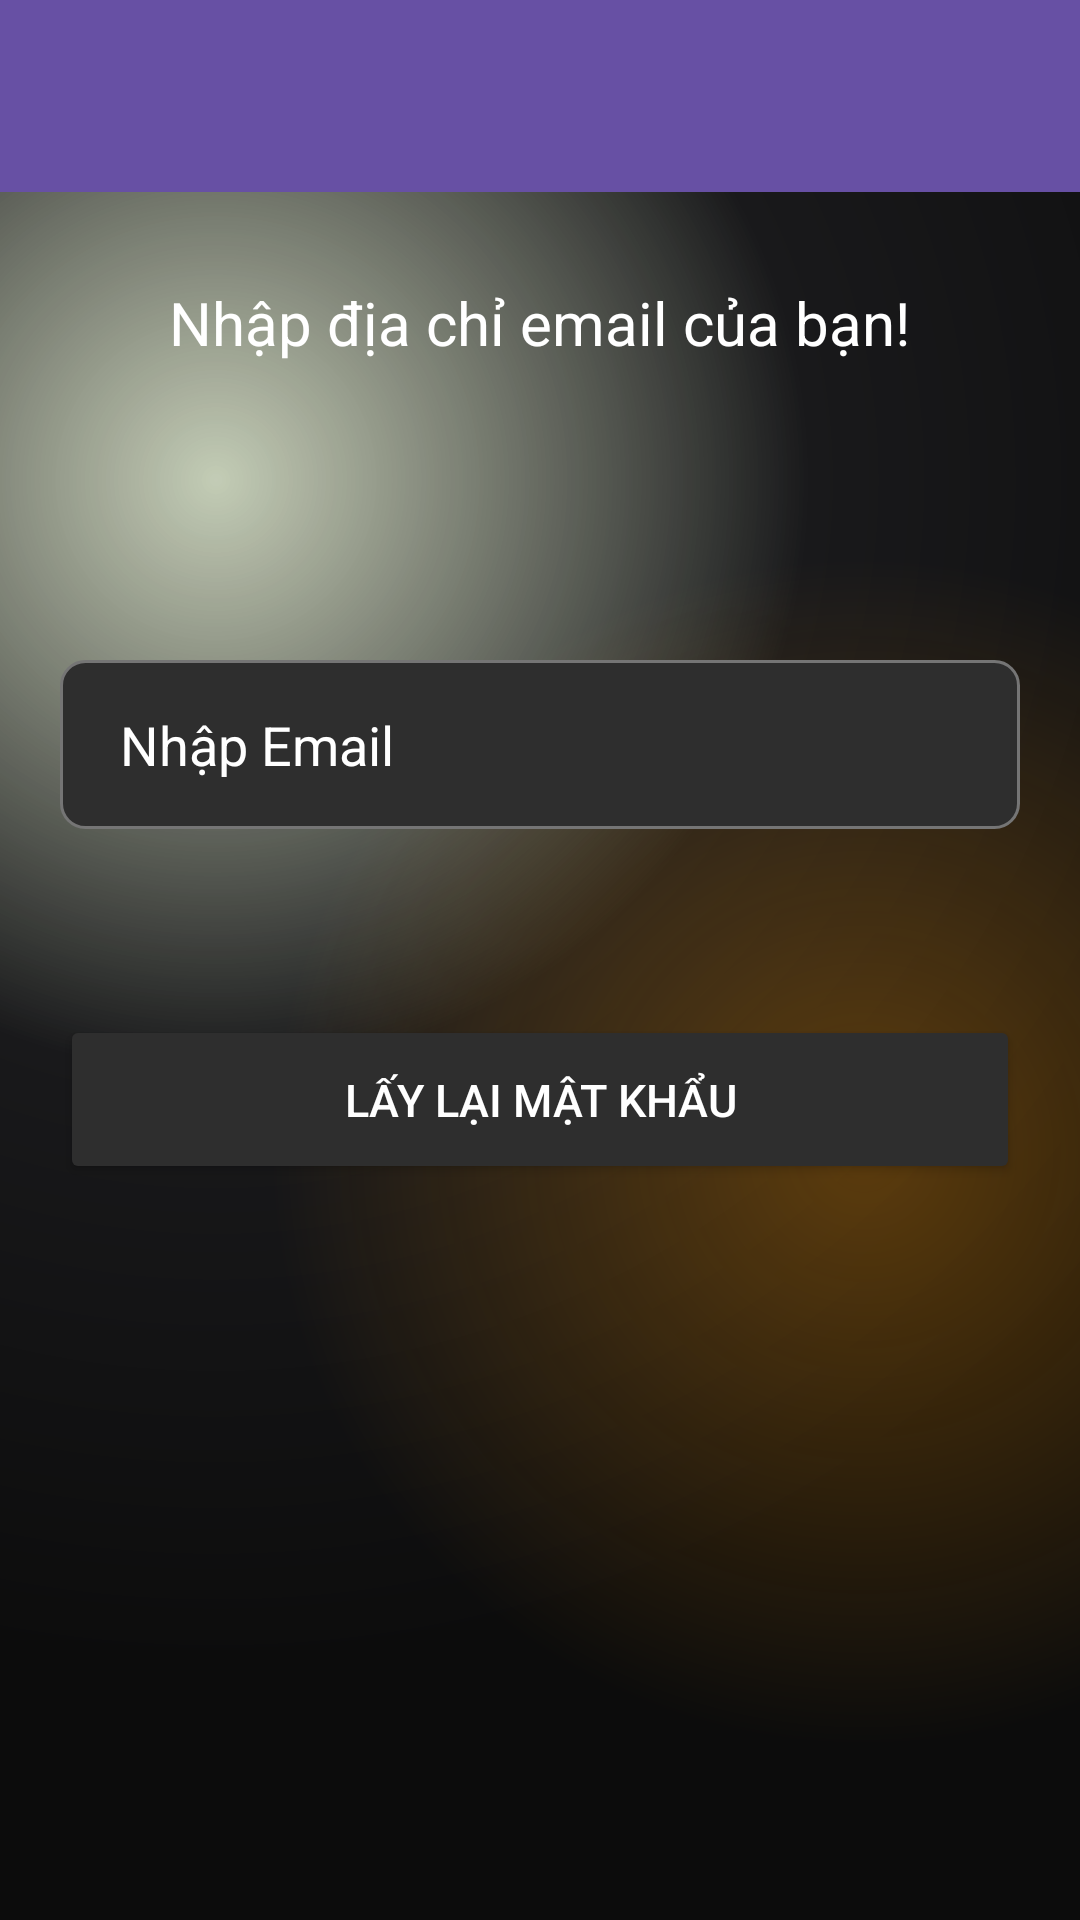

Write the Android layout XML for this screen, with the resource values it uses.
<!-- AndroidManifest.xml: application theme Theme.AppDoAn -->
<!-- res/layout/activity_forgot_password.xml -->
<?xml version="1.0" encoding="utf-8"?>
<RelativeLayout xmlns:android="http://schemas.android.com/apk/res/android"
    xmlns:tools="http://schemas.android.com/tools"
    xmlns:app="http://schemas.android.com/apk/res-auto"
    android:layout_width="match_parent"
    android:layout_height="match_parent"
    android:background="@drawable/gradient_color_background"
    tools:context=".ForgotPasswordActivity">

    <LinearLayout
        android:id="@+id/titleAndBack"
        android:layout_width="match_parent"
        android:layout_height="200dp"
        android:orientation="vertical">

        <androidx.appcompat.widget.Toolbar
            android:id="@+id/toolbar"
            android:layout_width="match_parent"
            android:layout_height="?attr/actionBarSize"
            android:background="?attr/colorPrimary"
            app:titleTextColor="@android:color/white"
            app:navigationIcon="@drawable/ic_back"
            app:popupTheme="@style/ThemeOverlay.AppCompat.Light"/>

        <TextView
            android:layout_marginTop="30dp"
            android:layout_width="wrap_content"
            android:layout_height="wrap_content"
            android:text="Nhập địa chỉ email của bạn!"
            android:textSize="20dp"
            android:textColor="@color/white"
            android:layout_gravity="center"/>

    </LinearLayout>

    <ScrollView
        android:layout_width="match_parent"
        android:layout_height="wrap_content"
        android:layout_below="@+id/titleAndBack"
        android:padding="20sp">

        <LinearLayout
            android:layout_width="match_parent"
            android:layout_height="wrap_content"
            android:orientation="vertical">

            <EditText
                android:id="@+id/email"
                style="@style/custom_input"
                android:layout_width="match_parent"
                android:layout_height="wrap_content"
                android:drawableStart="@drawable/ic_lock"
                android:textColor="@color/white"
                android:textColorHint="@color/white"
                android:background="@drawable/edittext_background"
                android:inputType="textEmailAddress"
                android:hint="Nhập Email"
                android:padding="16dp" />

            <Space
                android:layout_width="match_parent"
                android:layout_height="30dp" />

            <Button
                android:layout_width="match_parent"
                android:layout_height="wrap_content"
                android:text="Lấy lại mật khẩu"
                android:backgroundTint="#2E2E2E"
                android:textColor="@color/white"
                android:padding="18dp"
                android:layout_marginTop="32dp"
                android:textSize="15sp"
                android:id="@+id/resetpassword"/>

            <Space
                android:layout_width="match_parent"
                android:layout_height="20dp" />

        </LinearLayout>
    </ScrollView>

</RelativeLayout>
<!-- resources referenced by this layout -->
<resources>
  <color name="white">#FFFFFFFF</color>
  <!-- drawable edittext_background (drawable) -->
  <?xml version="1.0" encoding="utf-8"?>
  <shape xmlns:android="http://schemas.android.com/apk/res/android"
      android:shape="rectangle">
  
      
      <solid android:color="#2E2E2E" /> 
  
      
      <corners android:radius="8dp" /> 
  
      
      <stroke
          android:width="1dp"
          android:color="#757575" /> 
  </shape>
  <!-- drawable gradient_color_background (drawable) -->
  <?xml version="1.0" encoding="utf-8"?>
  <layer-list xmlns:android="http://schemas.android.com/apk/res/android">
  
      
      <item>
          <shape android:shape="rectangle">
              <gradient
                  android:startColor="#70799558"
                  android:centerColor="#19191b"
                  android:endColor="#0c0c0c"
                  android:type="radial"
                  android:gradientRadius="110%"
                  android:centerX="0.2"
                  android:centerY="0.25"/>
          </shape>
      </item>
  
      
      <item>
          <shape android:shape="rectangle">
              <gradient
                  android:startColor="#50ff9800"
                  android:centerColor="@android:color/transparent"
                  android:endColor="@android:color/transparent"
                  android:type="radial"
                  android:gradientRadius="110%"
                  android:centerX="0.8"
                  android:centerY="0.6"/>
          </shape>
      </item>
  
  </layer-list>
  <style name="custom_input">
          <item name="android:background">@drawable/custom_input</item>
          <item name="android:drawablePadding">20dp</item>
          <item name="android:layout_width">match_parent</item>
          <item name="android:layout_height">50dp</item>
          <item name="android:paddingStart">20dp</item>
          <item name="android:paddingEnd">20dp</item>
          <item name="android:textSize">18dp</item>
      </style>
  <style name="Theme.AppDoAn" parent="Base.Theme.AppDoAn">
          <item name="android:windowTranslucentNavigation">true</item>
      </style>
  <!-- drawable custom_input (drawable) -->
  <?xml version="1.0" encoding="utf-8"?>
  <selector xmlns:android="http://schemas.android.com/apk/res/android">
      <item android:state_enabled="true" android:state_focused="true">
          <shape android:shape="rectangle">
              />
              <corners android:radius="10dp"/>
              <stroke android:color="@color/black" android:width="1dp"/>
          </shape>
      </item>
  
      <item android:state_enabled="true">
          <shape android:shape="rectangle">
              />
              <corners android:radius="10dp"/>
          </shape>
      </item>
  </selector>
  <style name="Base.Theme.AppDoAn" parent="Theme.Material3.DayNight.NoActionBar">
          
          
      </style>
  <color name="black">#FF000000</color>
</resources>
